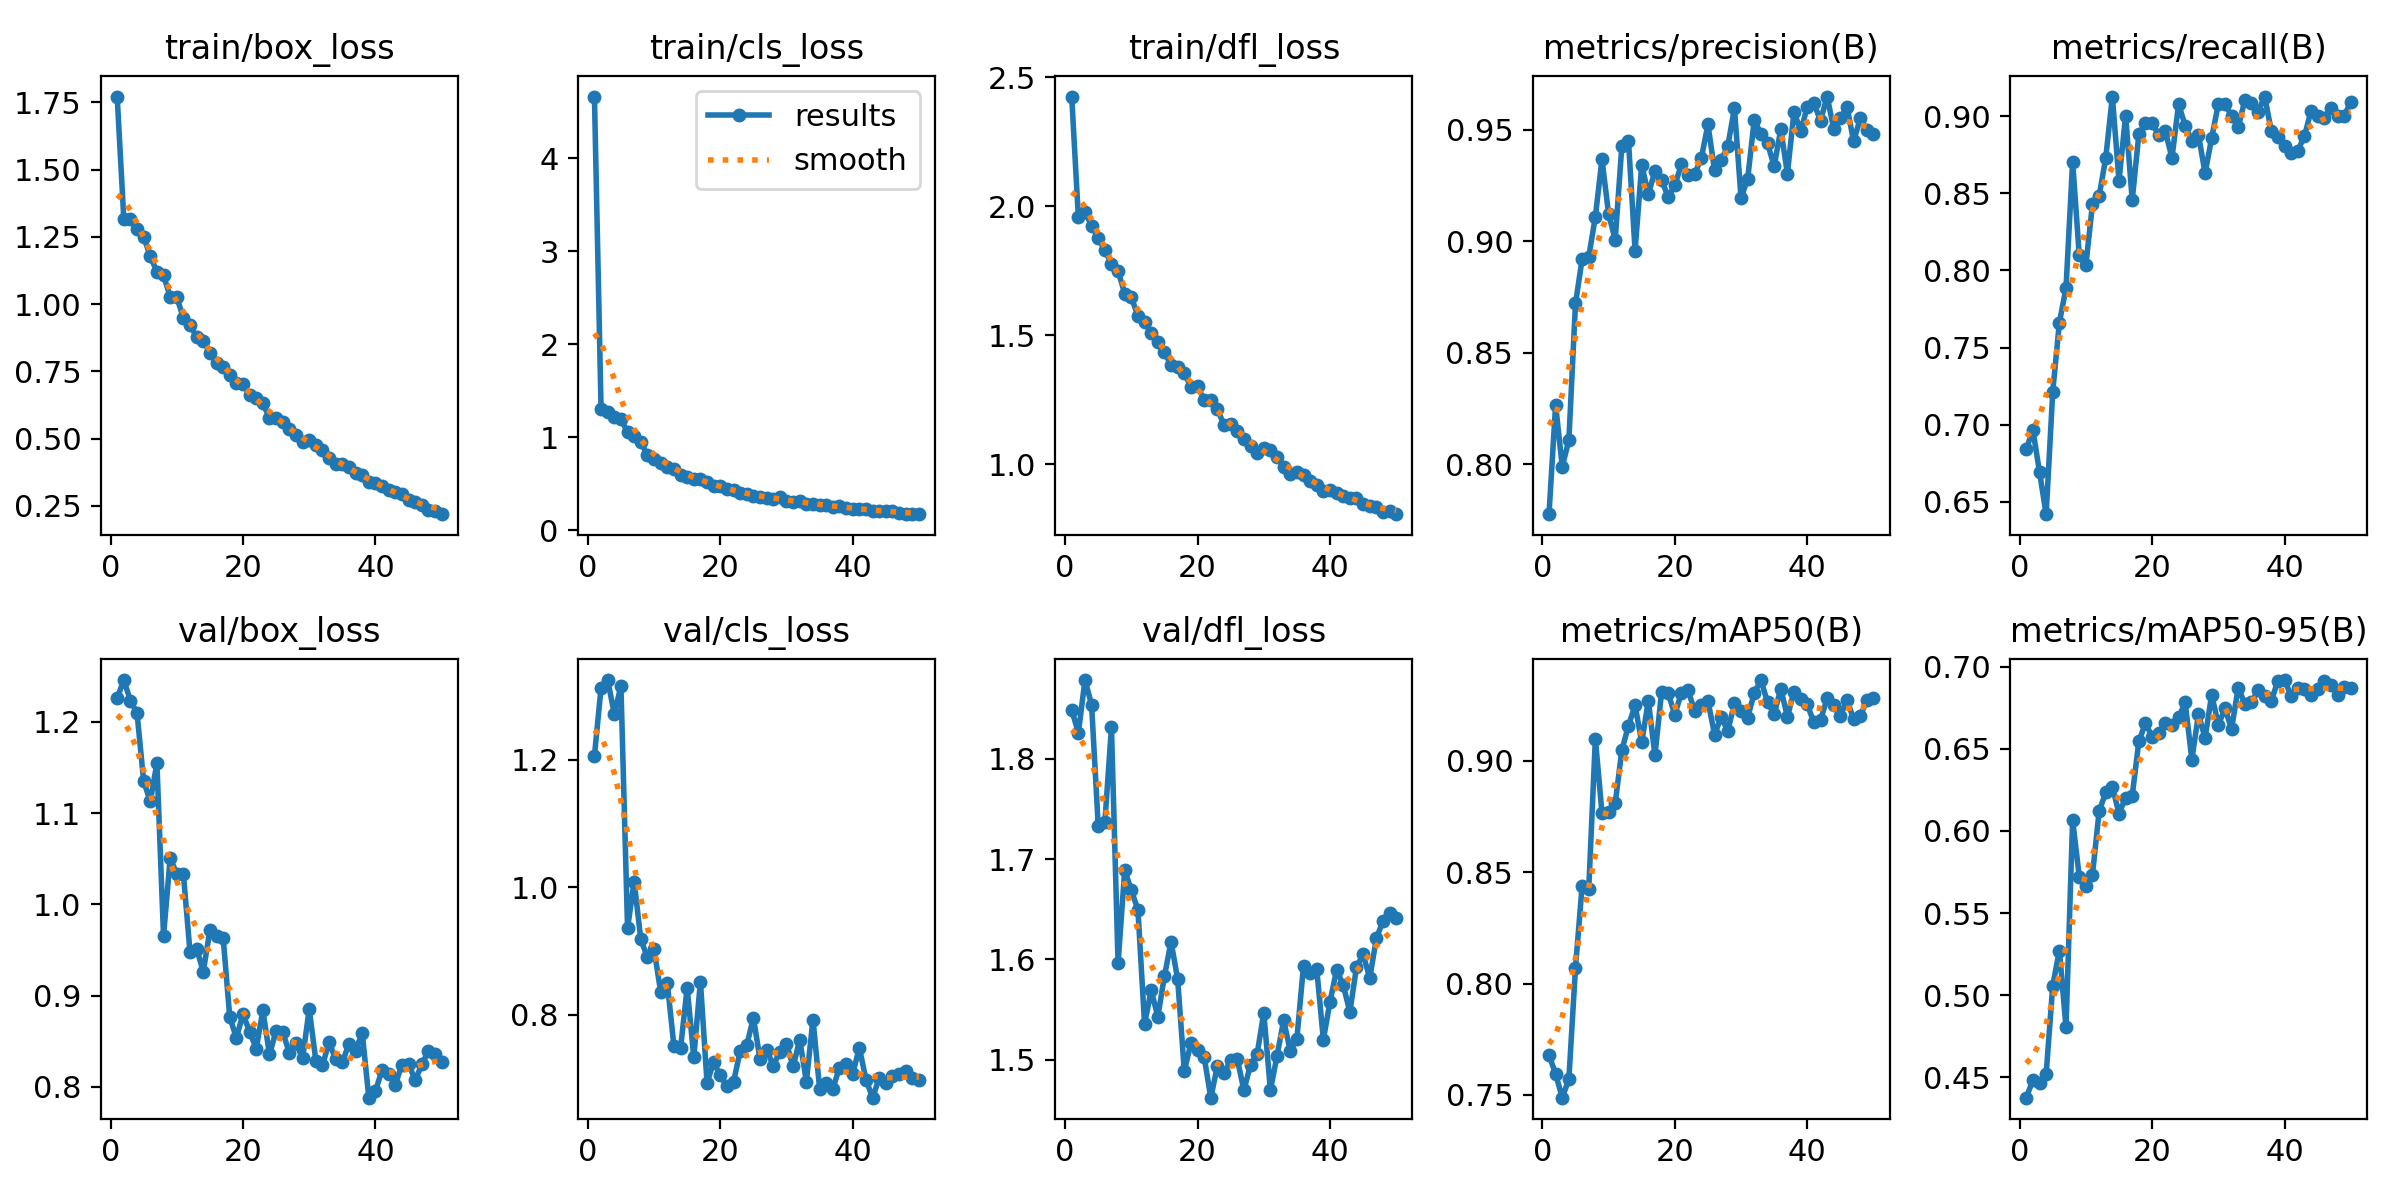

The file beside this chart, header and first rows:
epoch, time, train/box_loss, train/cls_loss, train/dfl_loss, metrics/precision(B), metrics/recall(B), metrics/mAP50(B), metrics/mAP50-95(B), val/box_loss, val/cls_loss, val/dfl_loss, lr/pg0, lr/pg1, lr/pg2
1, 179.5, 1.771, 4.664, 2.425, 0.7777, 0.6841, 0.7679, 0.4376, 1.226, 1.207, 1.849, 0.001664, 0.001664, 0.06838
2, 316.3, 1.318, 1.305, 1.957, 0.8267, 0.6965, 0.7595, 0.4484, 1.246, 1.313, 1.825, 0.003265, 0.003265, 0.03665
3, 456.5, 1.316, 1.272, 1.979, 0.7991, 0.6692, 0.7488, 0.4463, 1.223, 1.325, 1.878, 0.004799, 0.004799, 0.004851
4, 587.1, 1.278, 1.224, 1.925, 0.8108, 0.6418, 0.7571, 0.4518, 1.21, 1.272, 1.854, 0.004703, 0.004703, 0.004703
5, 733.5, 1.25, 1.193, 1.878, 0.8721, 0.7214, 0.8072, 0.5058, 1.135, 1.316, 1.733, 0.004604, 0.004604, 0.004604
6, 864.4, 1.178, 1.06, 1.829, 0.8919, 0.7662, 0.8439, 0.5272, 1.113, 0.9363, 1.736, 0.004505, 0.004505, 0.004505
7, 996.7, 1.121, 1.013, 1.778, 0.893, 0.7886, 0.8423, 0.4804, 1.155, 1.009, 1.831, 0.004406, 0.004406, 0.004406
8, 1120, 1.107, 0.9464, 1.749, 0.911, 0.8707, 0.9099, 0.6066, 0.9653, 0.9183, 1.596, 0.004307, 0.004307, 0.004307
9, 1252, 1.027, 0.8131, 1.662, 0.9367, 0.8098, 0.8766, 0.5722, 1.05, 0.8908, 1.689, 0.004208, 0.004208, 0.004208
10, 1376, 1.025, 0.7723, 1.648, 0.9122, 0.8035, 0.8769, 0.5667, 1.034, 0.9029, 1.669, 0.004109, 0.004109, 0.004109
11, 1513, 0.9492, 0.7234, 1.575, 0.9007, 0.8433, 0.881, 0.5734, 1.033, 0.8363, 1.649, 0.00401, 0.00401, 0.00401
12, 1630, 0.9204, 0.6874, 1.552, 0.9428, 0.8483, 0.9048, 0.6119, 0.9474, 0.8501, 1.536, 0.003911, 0.003911, 0.003911
13, 1765, 0.8784, 0.658, 1.51, 0.9451, 0.8731, 0.9158, 0.6234, 0.9515, 0.7512, 1.569, 0.003812, 0.003812, 0.003812
14, 1892, 0.8637, 0.6012, 1.474, 0.8958, 0.9129, 0.925, 0.6269, 0.9261, 0.7474, 1.543, 0.003713, 0.003713, 0.003713
15, 2020, 0.82, 0.58, 1.435, 0.9343, 0.8582, 0.9083, 0.6106, 0.9715, 0.8428, 1.583, 0.003614, 0.003614, 0.003614
16, 2143, 0.7797, 0.5575, 1.384, 0.921, 0.9005, 0.927, 0.6202, 0.9651, 0.7336, 1.618, 0.003515, 0.003515, 0.003515
17, 2269, 0.767, 0.5527, 1.377, 0.9315, 0.8457, 0.9025, 0.6215, 0.9633, 0.8524, 1.58, 0.003416, 0.003416, 0.003416
18, 2401, 0.7375, 0.5251, 1.353, 0.9273, 0.8886, 0.9309, 0.6545, 0.8764, 0.6937, 1.489, 0.003317, 0.003317, 0.003317
19, 2524, 0.7083, 0.476, 1.301, 0.9199, 0.8955, 0.9303, 0.6655, 0.8536, 0.7256, 1.516, 0.003218, 0.003218, 0.003218
20, 2651, 0.704, 0.4748, 1.302, 0.925, 0.8955, 0.9208, 0.6574, 0.8796, 0.7049, 1.51, 0.003119, 0.003119, 0.003119
21, 2784, 0.6606, 0.4456, 1.249, 0.9346, 0.8881, 0.9307, 0.6597, 0.8605, 0.6884, 1.503, 0.00302, 0.00302, 0.00302
22, 2910, 0.6516, 0.4309, 1.251, 0.9299, 0.8904, 0.9316, 0.6655, 0.8416, 0.6948, 1.462, 0.002921, 0.002921, 0.002921
23, 3036, 0.6305, 0.4032, 1.216, 0.9303, 0.8731, 0.9224, 0.6646, 0.8837, 0.7428, 1.494, 0.002822, 0.002822, 0.002822
24, 3161, 0.5773, 0.3953, 1.151, 0.9372, 0.908, 0.9249, 0.6691, 0.8355, 0.7523, 1.487, 0.002723, 0.002723, 0.002723
25, 3289, 0.5773, 0.3715, 1.157, 0.9523, 0.8941, 0.927, 0.6782, 0.8612, 0.7956, 1.499, 0.002624, 0.002624, 0.002624
26, 3413, 0.5602, 0.3604, 1.129, 0.9318, 0.8841, 0.9118, 0.6434, 0.8599, 0.7307, 1.501, 0.002525, 0.002525, 0.002525
27, 3538, 0.5351, 0.3506, 1.098, 0.9363, 0.8881, 0.9197, 0.6709, 0.8371, 0.7454, 1.47, 0.002426, 0.002426, 0.002426
28, 3659, 0.515, 0.3416, 1.071, 0.9427, 0.8632, 0.9135, 0.6566, 0.8477, 0.7205, 1.495, 0.002327, 0.002327, 0.002327
29, 3785, 0.4889, 0.3627, 1.044, 0.9596, 0.8861, 0.9259, 0.683, 0.8312, 0.7422, 1.506, 0.002228, 0.002228, 0.002228
30, 3911, 0.493, 0.3221, 1.063, 0.9194, 0.9081, 0.9222, 0.6644, 0.8853, 0.7548, 1.547, 0.002129, 0.002129, 0.002129
31, 4028, 0.4746, 0.3103, 1.054, 0.928, 0.908, 0.9194, 0.6745, 0.8284, 0.7191, 1.47, 0.00203, 0.00203, 0.00203
32, 4160, 0.4558, 0.3198, 1.031, 0.9545, 0.9005, 0.9305, 0.6621, 0.8235, 0.7608, 1.504, 0.001931, 0.001931, 0.001931
33, 4292, 0.4284, 0.2889, 0.9903, 0.9481, 0.893, 0.9363, 0.6872, 0.8488, 0.6954, 1.539, 0.001832, 0.001832, 0.001832
34, 4427, 0.4043, 0.2844, 0.9639, 0.9439, 0.9104, 0.9263, 0.6775, 0.8302, 0.7926, 1.509, 0.001733, 0.001733, 0.001733
35, 4554, 0.4066, 0.2742, 0.972, 0.9336, 0.9089, 0.9209, 0.6785, 0.8266, 0.6844, 1.521, 0.001634, 0.001634, 0.001634
36, 4675, 0.3955, 0.2754, 0.9598, 0.9502, 0.903, 0.9324, 0.6855, 0.8472, 0.6933, 1.594, 0.001535, 0.001535, 0.001535
37, 4806, 0.3703, 0.256, 0.935, 0.9303, 0.9129, 0.9198, 0.6823, 0.8395, 0.6845, 1.586, 0.001436, 0.001436, 0.001436
38, 4927, 0.3642, 0.2666, 0.9202, 0.958, 0.8905, 0.931, 0.6792, 0.8594, 0.7173, 1.59, 0.001337, 0.001337, 0.001337
39, 5044, 0.3402, 0.244, 0.8991, 0.9494, 0.8866, 0.928, 0.6915, 0.788, 0.7229, 1.52, 0.001238, 0.001238, 0.001238
40, 5175, 0.3362, 0.2355, 0.9017, 0.9601, 0.8806, 0.9254, 0.6918, 0.7955, 0.7077, 1.558, 0.001139, 0.001139, 0.001139
41, 5302, 0.3251, 0.2299, 0.8898, 0.9618, 0.8761, 0.9173, 0.6821, 0.8181, 0.7485, 1.59, 0.00104, 0.00104, 0.00104
42, 5420, 0.3081, 0.2275, 0.8763, 0.954, 0.8778, 0.9183, 0.6872, 0.8139, 0.6985, 1.574, 0.000941, 0.000941, 0.000941
43, 5555, 0.3007, 0.2148, 0.8708, 0.9648, 0.8872, 0.9281, 0.6865, 0.8024, 0.6701, 1.548, 0.000842, 0.000842, 0.000842
44, 5680, 0.2946, 0.213, 0.8697, 0.9503, 0.9036, 0.9252, 0.6826, 0.8242, 0.7006, 1.592, 0.000743, 0.000743, 0.000743
45, 5809, 0.2736, 0.2048, 0.8456, 0.9551, 0.9005, 0.9203, 0.6865, 0.8252, 0.6937, 1.605, 0.000644, 0.000644, 0.000644
46, 5934, 0.2626, 0.2106, 0.8383, 0.9601, 0.8991, 0.9275, 0.6913, 0.8071, 0.704, 1.581, 0.000545, 0.000545, 0.000545
47, 6055, 0.2518, 0.193, 0.8353, 0.9448, 0.9055, 0.9186, 0.6889, 0.8245, 0.7071, 1.621, 0.000446, 0.000446, 0.000446
48, 6171, 0.234, 0.182, 0.8147, 0.955, 0.9005, 0.9201, 0.6828, 0.839, 0.7122, 1.638, 0.000347, 0.000347, 0.000347
49, 6270, 0.2291, 0.1801, 0.819, 0.9497, 0.9005, 0.9272, 0.6877, 0.8355, 0.7009, 1.646, 0.000248, 0.000248, 0.000248
50, 6389, 0.2192, 0.1754, 0.8075, 0.9481, 0.9092, 0.9282, 0.6868, 0.8266, 0.6973, 1.642, 0.000149, 0.000149, 0.000149
